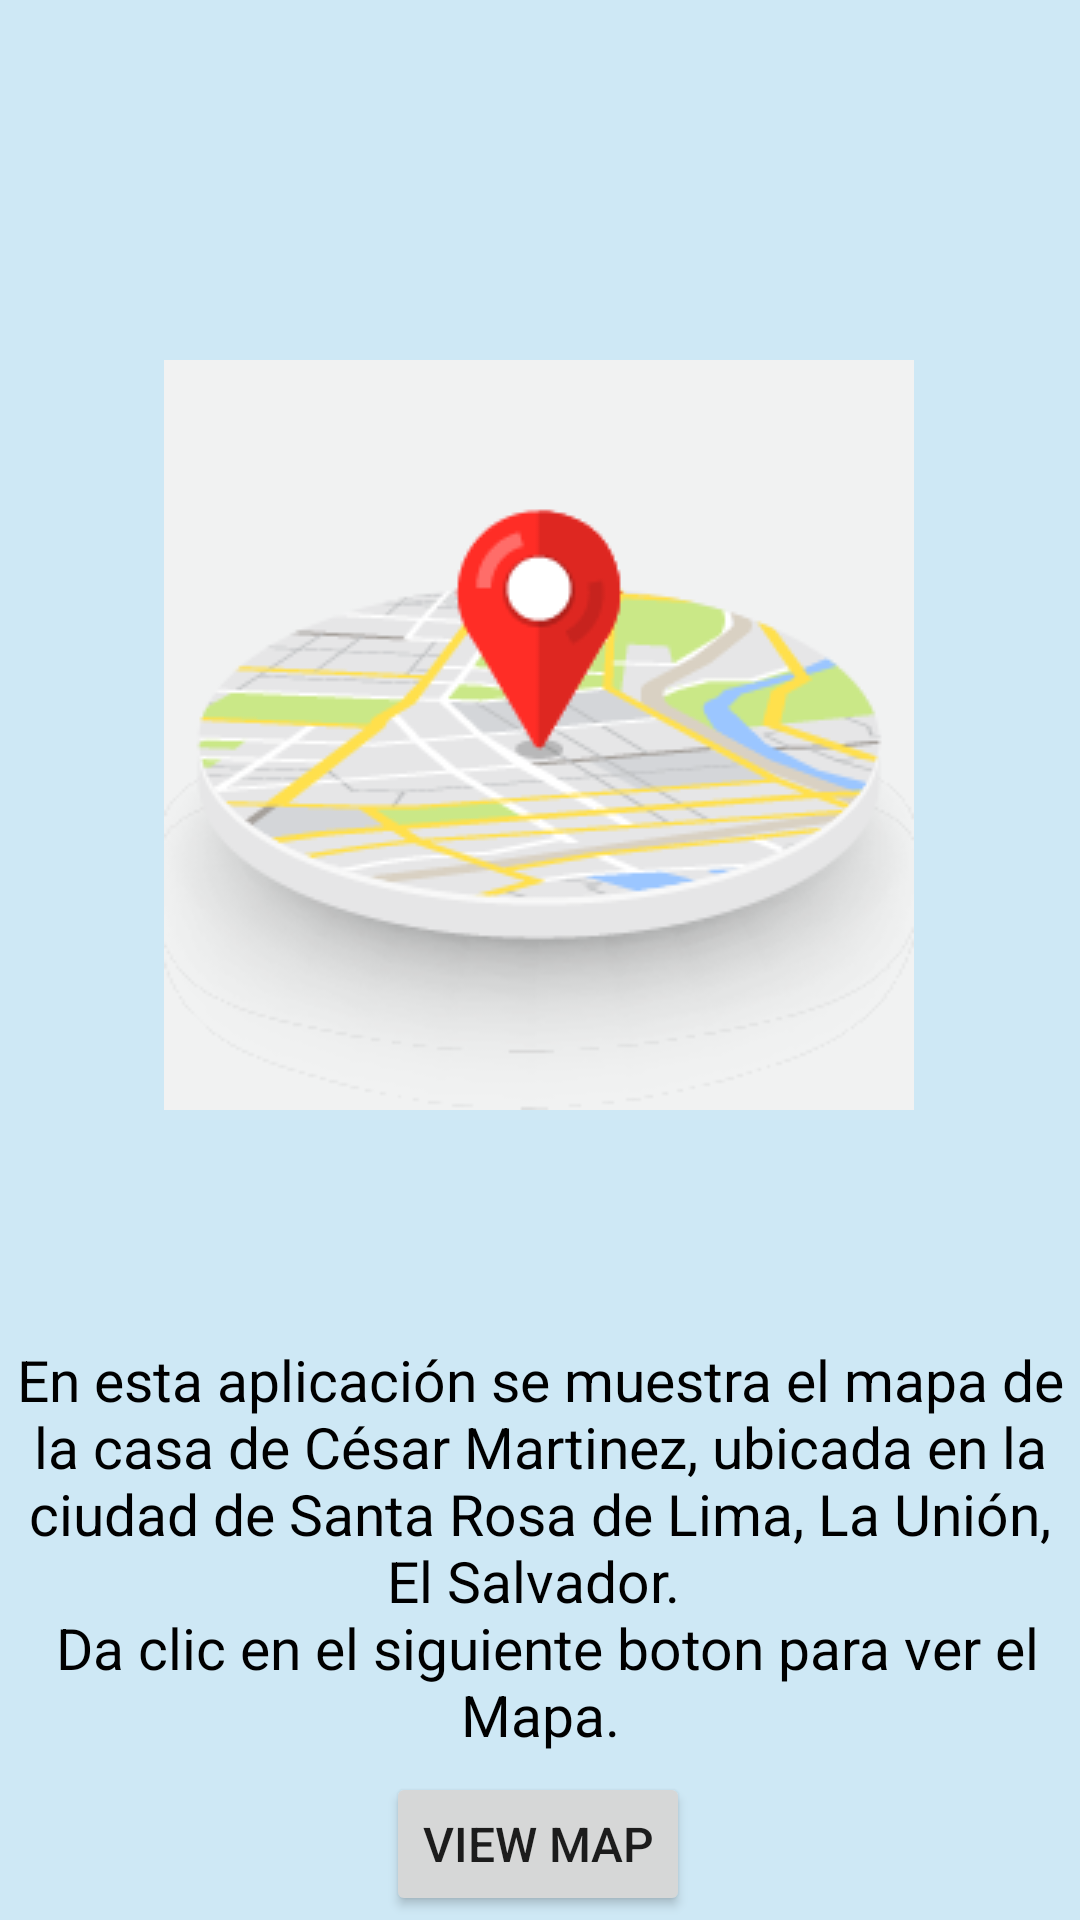

Write the Android layout XML for this screen, with the resource values it uses.
<!-- AndroidManifest.xml: application theme Theme.MyApplicationMap -->
<!-- res/layout/fragment_information_map.xml -->
<?xml version="1.0" encoding="utf-8"?>
<androidx.constraintlayout.widget.ConstraintLayout
    xmlns:android="http://schemas.android.com/apk/res/android"
    xmlns:app="http://schemas.android.com/apk/res-auto"
    xmlns:tools="http://schemas.android.com/tools"
    android:id="@+id/frameLayout"
    android:background="#cee8f5"
    android:layout_width="match_parent"
    android:layout_height="match_parent"
    tools:context=".FragmentInformationMap" >

    <ImageView
        android:id="@+id/ivLogo"
        android:layout_width="wrap_content"
        android:layout_height="wrap_content"
        android:layout_marginTop="120dp"
        android:src="@drawable/logo_app"
        app:layout_constraintEnd_toEndOf="parent"
        app:layout_constraintHorizontal_bias="0.496"
        app:layout_constraintStart_toStartOf="parent"
        app:layout_constraintTop_toTopOf="parent" />

    <TextView
        android:id="@+id/tvMyDescription"
        android:layout_width="match_parent"
        android:layout_height="wrap_content"
        android:layout_marginTop="75dp"
        android:padding="2dp"
        android:text="@string/txt_my_address"
        android:textAlignment="center"
        android:textColor="@color/black"
        android:textSize="19sp"
        app:layout_constraintStart_toStartOf="parent"
        app:layout_constraintTop_toBottomOf="@+id/ivLogo" />

    <Button
        android:id="@+id/btnViewMap"
        android:layout_width="wrap_content"
        android:layout_height="wrap_content"
        android:text="@string/txt_view_map"
        android:textAlignment="center"
        android:textSize="16sp"
        app:layout_constraintBottom_toBottomOf="parent"
        app:layout_constraintEnd_toEndOf="parent"
        app:layout_constraintHorizontal_bias="0.498"
        app:layout_constraintStart_toStartOf="parent"
        app:layout_constraintTop_toBottomOf="@+id/tvMyDescription"
        app:layout_constraintVertical_bias="0.793" />

</androidx.constraintlayout.widget.ConstraintLayout>
<!-- resources referenced by this layout -->
<resources>
  <!-- drawable logo_app: png bitmap (drawable, 25292 bytes) -->
  <string name="txt_my_address">En esta aplicación se muestra el mapa de la casa de César Martinez, ubicada en la ciudad de Santa Rosa de Lima, La Unión, El Salvador. \n Da clic en el siguiente boton para ver el Mapa.</string>
  <string name="txt_view_map">View Map</string>
  <style name="Theme.MyApplicationMap" parent="Theme.MaterialComponents.DayNight.NoActionBar">
          
          <item name="colorPrimary">@color/purple_500</item>
          <item name="colorPrimaryVariant">@color/purple_700</item>
          <item name="colorOnPrimary">@color/white</item>
          
          <item name="colorSecondary">@color/teal_200</item>
          <item name="colorSecondaryVariant">@color/teal_700</item>
          <item name="colorOnSecondary">@color/black</item>
          
          <item name="android:statusBarColor" tools:targetApi="l">?attr/colorPrimaryVariant</item>
          
      </style>
  <!-- not gathered from this repository: default colours our renderer supplied (Android Studio template values) -->
  <color name="purple_500">#FF6200EE</color>
  <color name="purple_700">#FF3700B3</color>
  <color name="teal_200">#FF03DAC5</color>
  <color name="teal_700">#FF018786</color>
  <color name="black">#FF000000</color>
  <color name="white">#FFFFFFFF</color>
</resources>
